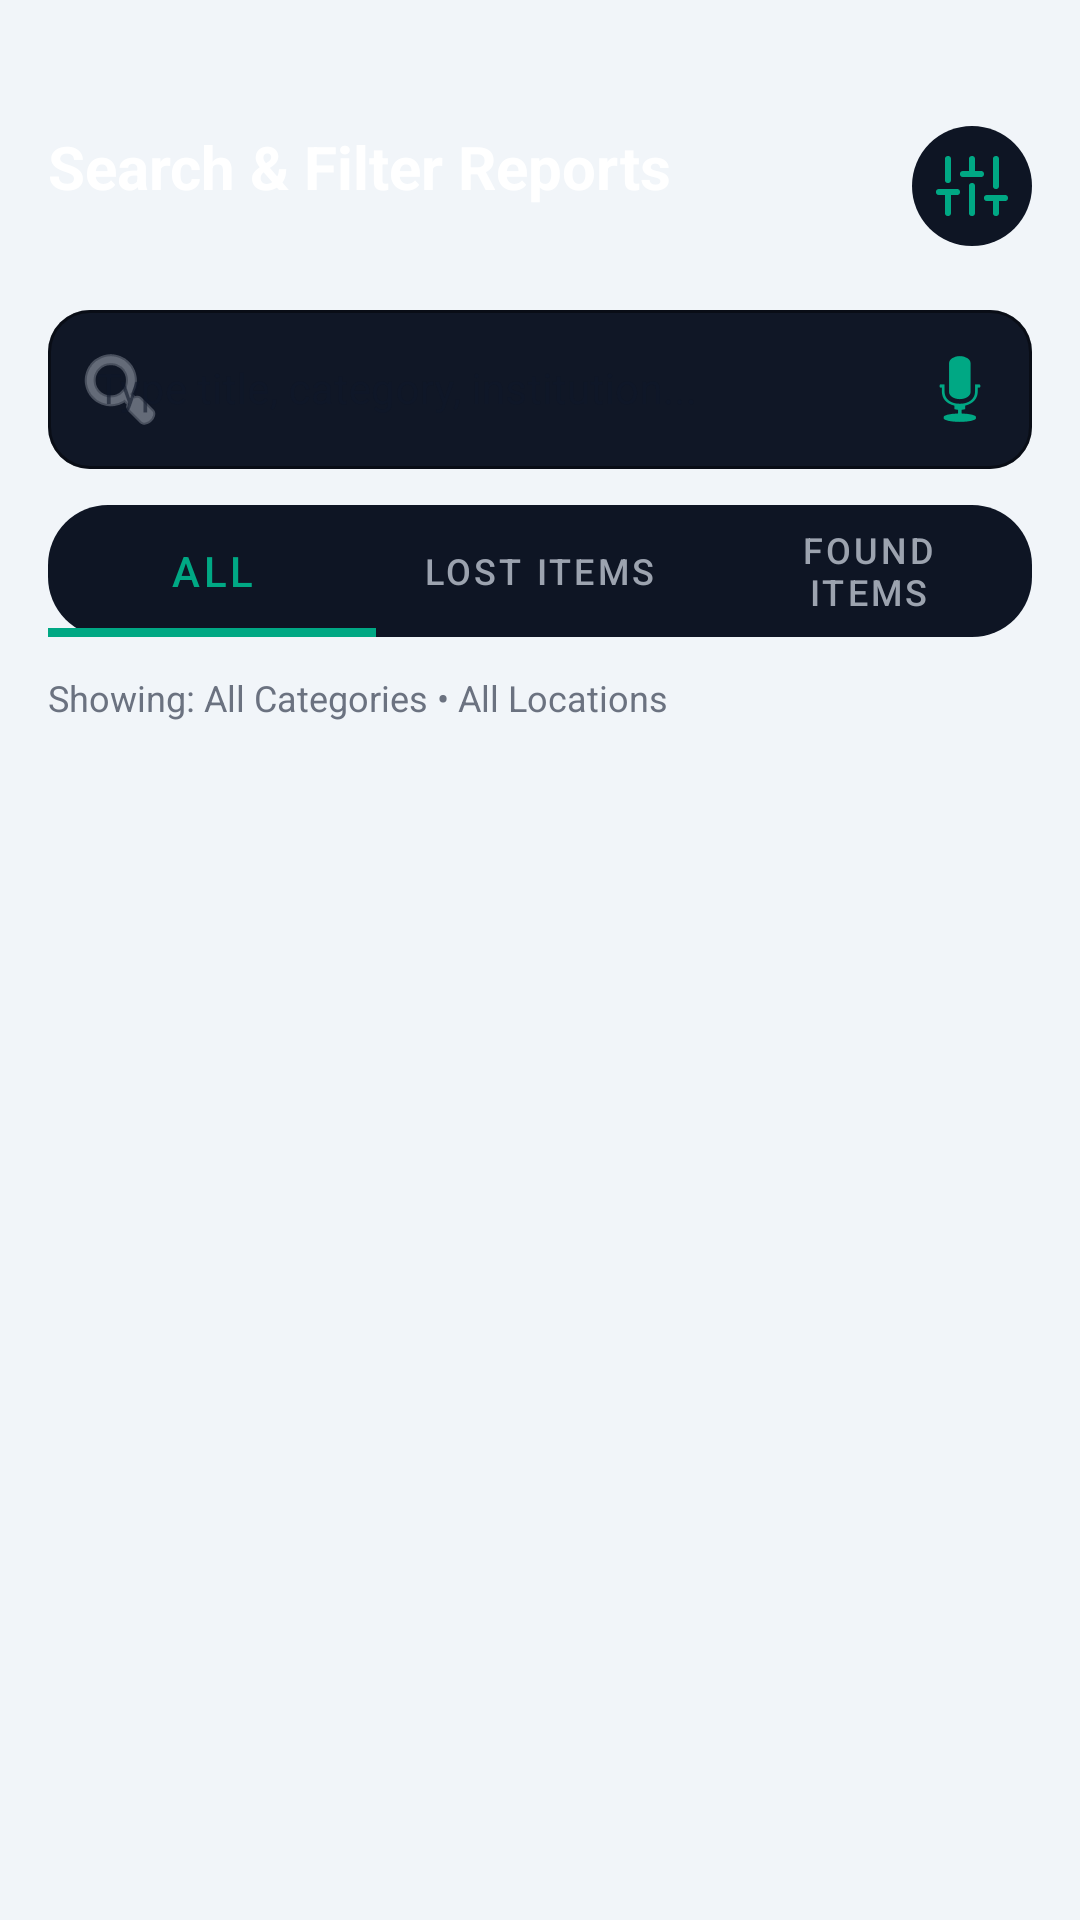

Here is an Android app screen rendered from its layout file. Give the layout XML and the strings, colors and styles it references.
<!-- AndroidManifest.xml: application theme Theme.CampusFindApp -->
<!-- res/layout/fragment_search.xml -->
<?xml version="1.0" encoding="utf-8"?>
<layout xmlns:android="http://schemas.android.com/apk/res/android"
    xmlns:app="http://schemas.android.com/apk/res-auto">

    <LinearLayout
        android:layout_width="match_parent"
        android:layout_height="match_parent"
        android:background="@color/color_background"
        android:orientation="vertical"
        android:paddingBottom="16dp"
        android:paddingHorizontal="16dp"
        android:paddingTop="42dp">

        
        <RelativeLayout
            android:layout_width="match_parent"
            android:layout_height="wrap_content">

            <TextView
                android:layout_width="wrap_content"
                android:layout_height="wrap_content"
                android:text="@string/search_screen_title"
                android:textColor="#FFFFFF"
                android:textSize="20sp"
                android:textStyle="bold" />

            <ImageButton
                android:id="@+id/btn_filter_dialog"
                android:layout_width="40dp"
                android:layout_height="40dp"
                android:layout_alignParentEnd="true"
                android:background="@drawable/bg_rounded_pill"
                android:backgroundTint="#0E1524"
                android:contentDescription="@string/get_started"
                android:padding="8dp"
                android:src="@drawable/ic_filter_sliders"
                app:tint="#00A884" />
        </RelativeLayout>

        
        <com.google.android.material.textfield.TextInputLayout
            android:id="@+id/til_search_query"
            style="@style/Widget.MaterialComponents.TextInputLayout.OutlinedBox"
            android:layout_width="match_parent"
            android:layout_height="wrap_content"
            android:layout_marginTop="16dp"
            android:hint="@string/search_input_hint"
            app:boxBackgroundColor="#101726"
            app:boxCornerRadiusBottomEnd="14dp"
            app:boxCornerRadiusBottomStart="14dp"
            app:boxCornerRadiusTopEnd="14dp"
            app:boxCornerRadiusTopStart="14dp"
            app:boxStrokeColor="#1D2A3F"
            app:endIconDrawable="@android:drawable/ic_btn_speak_now"
            app:endIconMode="custom"
            app:endIconTint="#00A884"
            app:hintTextColor="#6B7280"
            app:startIconDrawable="@android:drawable/ic_menu_search"
            app:startIconTint="#9CA3AF">

            <com.google.android.material.textfield.TextInputEditText
                android:id="@+id/et_search_query"
                android:layout_width="match_parent"
                android:layout_height="wrap_content"
                android:textColor="#F9FAFB"
                android:textSize="14sp" />
        </com.google.android.material.textfield.TextInputLayout>

        
        <com.google.android.material.tabs.TabLayout
            android:id="@+id/tabs_search_type"
            android:layout_width="match_parent"
            android:layout_height="44dp"
            android:layout_marginTop="12dp"
            android:background="@drawable/bg_rounded_pill"
            android:backgroundTint="#0E1524"
            app:tabIndicatorColor="#00A884"
            app:tabIndicatorHeight="3dp"
            app:tabSelectedTextColor="#00A884"
            app:tabTextColor="#9CA3AF">

            <com.google.android.material.tabs.TabItem
                android:layout_width="wrap_content"
                android:layout_height="wrap_content"
                android:text="@string/tab_all" />

            <com.google.android.material.tabs.TabItem
                android:layout_width="wrap_content"
                android:layout_height="wrap_content"
                android:text="@string/tab_lost_items" />

            <com.google.android.material.tabs.TabItem
                android:layout_width="wrap_content"
                android:layout_height="wrap_content"
                android:text="@string/tab_found_items" />
        </com.google.android.material.tabs.TabLayout>

        
        <TextView
            android:id="@+id/tv_active_filter_summary"
            android:layout_width="wrap_content"
            android:layout_height="wrap_content"
            android:layout_marginTop="12dp"
            android:text="Showing: All Categories • All Locations"
            android:textColor="#6B7280"
            android:textSize="12sp" />

        
        <androidx.recyclerview.widget.RecyclerView
            android:id="@+id/rv_search_results"
            android:layout_width="match_parent"
            android:layout_height="0dp"
            android:layout_marginTop="12dp"
            android:layout_weight="1" />

        
        <TextView
            android:id="@+id/tv_search_empty"
            android:layout_width="match_parent"
            android:layout_height="0dp"
            android:layout_weight="1"
            android:gravity="center"
            android:text="@string/search_empty"
            android:textColor="#9CA3AF"
            android:textSize="15sp"
            android:visibility="gone" />

    </LinearLayout>
</layout>
<!-- resources referenced by this layout -->
<resources>
  <color name="color_background">#F1F5F9</color>
  <!-- drawable bg_rounded_pill (drawable) -->
  <?xml version="1.0" encoding="utf-8"?>
  <shape xmlns:android="http://schemas.android.com/apk/res/android"
      android:shape="rectangle">
      <corners android:radius="20dp" />
      <solid android:color="#101726" />
  </shape>
  <!-- drawable ic_filter_sliders (drawable) -->
  <?xml version="1.0" encoding="utf-8"?>
  <vector xmlns:android="http://schemas.android.com/apk/res/android"
      android:width="24dp"
      android:height="24dp"
      android:viewportWidth="24"
      android:viewportHeight="24">
      <path
          android:fillColor="#00000000"
          android:strokeColor="#FFFFFF"
          android:strokeWidth="2"
          android:strokeLineCap="round"
          android:pathData="M4,21V14 M4,10V3 M12,21V12 M12,8V3 M20,21V16 M20,12V3 M1,14H7 M9,8H15 M17,16H23" />
  </vector>
  <string name="get_started">Get Started</string>
  <string name="search_empty">No reports match your filters.</string>
  <string name="search_input_hint">Type title, category, institution...</string>
  <string name="search_screen_title">Search &amp; Filter Reports</string>
  <string name="tab_all">All</string>
  <string name="tab_found_items">Found Items</string>
  <string name="tab_lost_items">Lost Items</string>
  <style name="Theme.CampusFindApp" parent="Base.Theme.CampusFindApp" />
  <style name="Base.Theme.CampusFindApp" parent="Theme.MaterialComponents.DayNight.NoActionBar">
          <item name="colorPrimary">@color/teal_accent</item>
          <item name="colorPrimaryVariant">@color/teal_primary</item>
          <item name="colorOnPrimary">@color/deep_navy</item>
  
          <item name="colorSecondary">@color/accent_purple</item>
          <item name="colorSecondaryVariant">@color/accent_purple</item>
          <item name="colorOnSecondary">@color/white</item>
  
          <item name="colorSurface">@color/color_surface</item>
          <item name="colorOnSurface">@color/text_primary</item>
  
          <item name="android:colorBackground">@color/color_background</item>
          <item name="colorOnBackground">@color/text_primary</item>
  
          <item name="android:statusBarColor">@color/color_background</item>
          <item name="android:windowBackground">@color/color_background</item>
  
          <item name="android:textColor">@color/text_primary</item>
          <item name="android:textColorPrimary">@color/text_primary</item>
          <item name="android:textColorSecondary">@color/text_secondary</item>
          <item name="android:textColorHint">@color/text_hint</item>
      </style>
  <color name="teal_accent">#00A884</color>
  <color name="teal_primary">#2D7D71</color>
  <color name="deep_navy">#E2E8F0</color>
  <color name="accent_purple">#4F46E5</color>
  <color name="white">#FFFFFFFF</color>
  <color name="color_surface">#FFFFFF</color>
  <color name="text_primary">#0F172A</color>
  <color name="text_secondary">#475569</color>
  <color name="text_hint">#94A3B8</color>
</resources>
